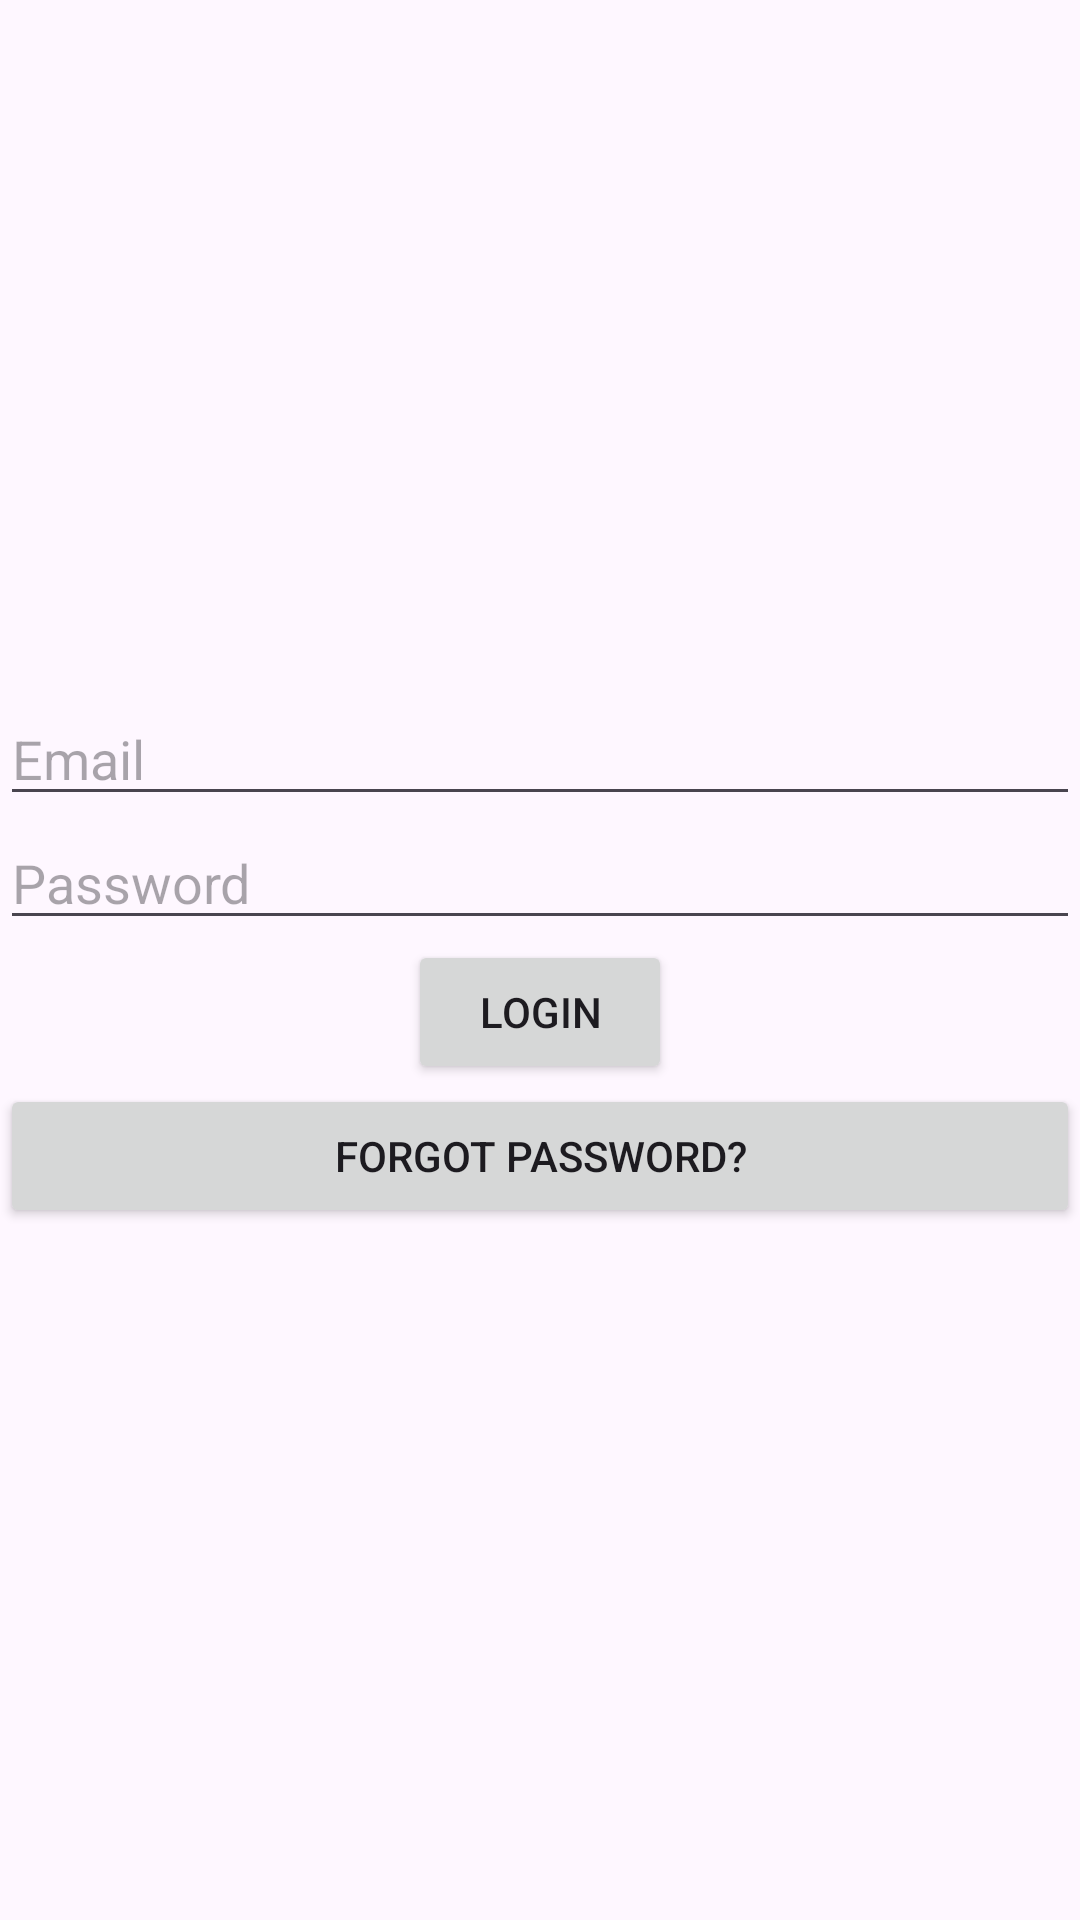

Produce the Android XML layout that renders to this screen, including the resource entries it uses.
<!-- AndroidManifest.xml: application theme Theme.PageConnexion -->
<!-- res/layout/activity_main.xml -->
<?xml version="1.0" encoding="utf-8"?>
<androidx.constraintlayout.widget.ConstraintLayout xmlns:android="http://schemas.android.com/apk/res/android"
    xmlns:app="http://schemas.android.com/apk/res-auto"
    xmlns:tools="http://schemas.android.com/tools"
    android:layout_width="match_parent"
    android:layout_height="match_parent">




    <LinearLayout
        android:layout_width="match_parent"
        android:layout_height="match_parent"
        android:orientation="vertical"
        android:gravity="center">


        <EditText
            android:id="@+id/editTextEmail"
            android:layout_width="match_parent"
            android:layout_height="wrap_content"
            android:hint="Email"/>


        <EditText
            android:id="@+id/editTextPassword"
            android:layout_width="match_parent"
            android:layout_height="wrap_content"
            android:inputType="textPassword"
            android:hint="Password"/>

        <Button
            android:id="@+id/buttonLogin"
            android:layout_width="wrap_content"
            android:layout_height="wrap_content"
            android:text="Login"/>


        <Button
            android:id="@+id/buttonForgotPassword"
            android:layout_width="match_parent"
            android:layout_height="wrap_content"
            android:text="Forgot Password?" />

    </LinearLayout>


</androidx.constraintlayout.widget.ConstraintLayout>
<!-- resources referenced by this layout -->
<resources>
  <style name="Theme.PageConnexion" parent="Base.Theme.PageConnexion" />
  <style name="Base.Theme.PageConnexion" parent="Theme.Material3.DayNight.NoActionBar">
          
          
      </style>
</resources>
